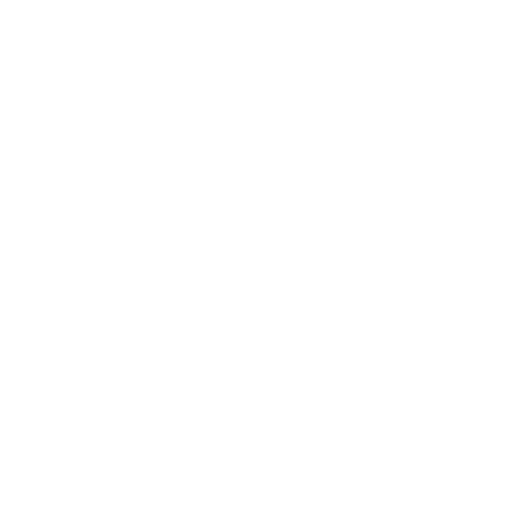
t = 0.00 s
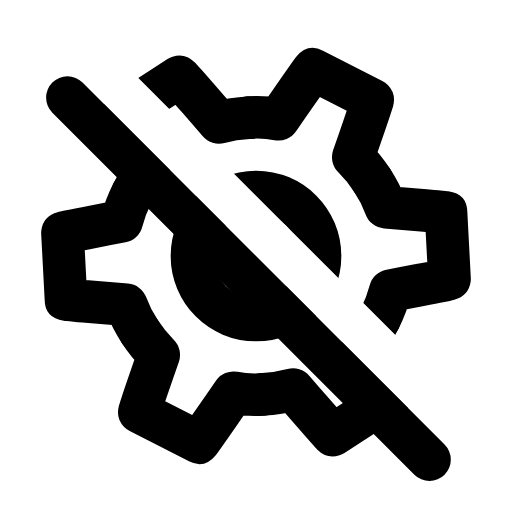
t = 2.25 s
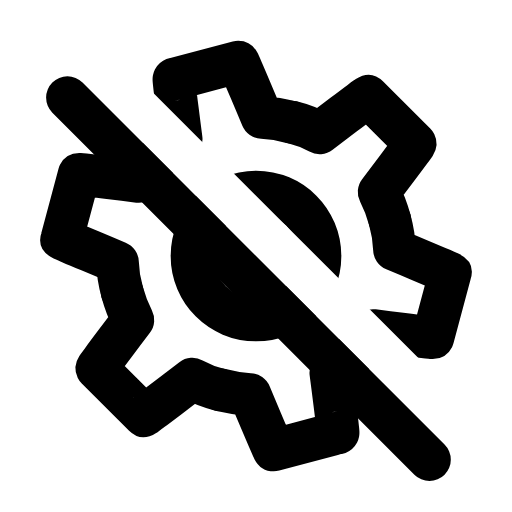
t = 3.75 s
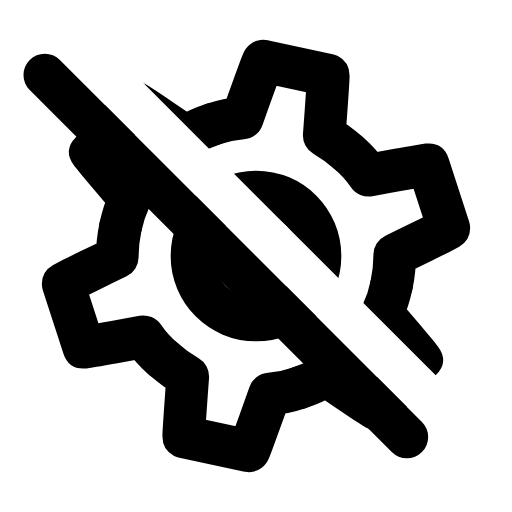
t = 6.00 s
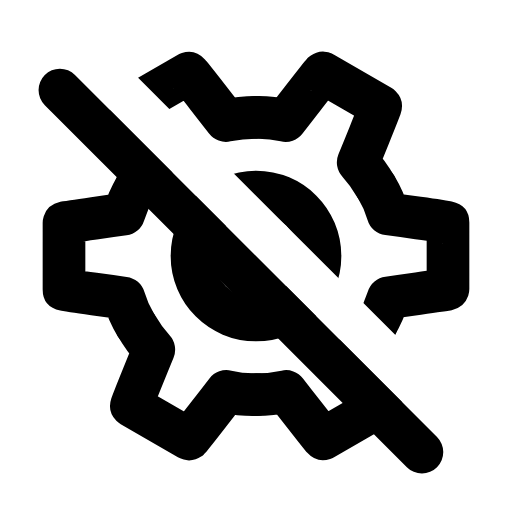
t = 7.50 s
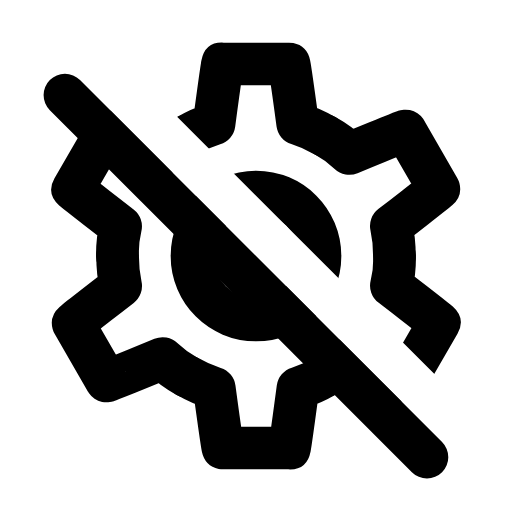
t = 10.00 s

The animated SVG that drew these frames (rendered in a browser with its animation timeline set to each time). Animation: 24 SMIL elements (animate=11,animateTransform=6,set=7); frames cover the first 10.00 s, repeats indefinitely.

<svg viewBox="0 0 24 24" xmlns="http://www.w3.org/2000/svg"><defs><mask id="SVGCoB6ocfq"><g fill="none" stroke-linecap="round" stroke-linejoin="round" stroke-width="2"><g stroke="#fff"><path d="M12 9c1.66 0 3 1.34 3 3c0 1.66 -1.34 3 -3 3c-1.66 0 -3 -1.34 -3 -3c0 -1.66 1.34 -3 3 -3Z" stroke-dasharray="22"><animate attributeName="stroke-dashoffset" dur="0.3s" fill="freeze" values="22;0"/></path><path d="M12 5.5c3.59 0 6.5 2.91 6.5 6.5c0 3.59 -2.91 6.5 -6.5 6.5c-3.59 0 -6.5 -2.91 -6.5 -6.5c0 -3.59 2.91 -6.5 6.5 -6.5Z" stroke-dasharray="44" stroke-dashoffset="44"><animate attributeName="stroke-dashoffset" begin="0.3s" dur="0.5s" fill="freeze" to="0"/><set attributeName="opacity" to="0" begin="0.8s" fill="freeze"/></path><path d="M15.24 6.37c0.41 0.23 0.8 0.51 1.14 0.83c0 0 2.62 -1.08 2.63 -1.06c0 0 1.56 2.7 1.56 2.7c0.01 0.03 -2.22 1.75 -2.22 1.75c0.1 0.45 0.15 0.93 0.15 1.41" opacity="0"><animateTransform attributeName="transform" type="rotate" dur="30s" repeatCount="indefinite" values="0 12 12;360 12 12"/><set attributeName="opacity" to="1" begin="0.8s" fill="freeze"/><animate attributeName="d" begin="0.8s" dur="0.2s" fill="freeze" values="M15.24 6.37c0.41 0.23 0.8 0.51 1.14 0.83c0.22 0.2 0.42 0.41 0.61 0.63c0.47 0.57 0.86 1.22 1.12 1.94c0.09 0.26 0.17 0.54 0.24 0.82c0.1 0.45 0.15 0.93 0.15 1.41;M15.24 6.37c0.41 0.23 0.8 0.51 1.14 0.83c0 0 2.62 -1.08 2.63 -1.06c0 0 1.56 2.7 1.56 2.7c0.01 0.03 -2.22 1.75 -2.22 1.75c0.1 0.45 0.15 0.93 0.15 1.41"/></path><path d="M18.5 11.99c0.01 0.47 -0.04 0.95 -0.15 1.4c0 0 2.25 1.73 2.23 1.75c0 0 -1.56 2.7 -1.56 2.7c-0.02 0.02 -2.63 -1.05 -2.63 -1.05c-0.34 0.31 -0.73 0.59 -1.15 0.83" opacity="0"><animateTransform attributeName="transform" type="rotate" dur="30s" repeatCount="indefinite" values="0 12 12;360 12 12"/><set attributeName="opacity" to="1" begin="0.8s" fill="freeze"/><animate attributeName="d" begin="0.8s" dur="0.2s" fill="freeze" values="M18.5 11.99c0.01 0.47 -0.04 0.95 -0.15 1.4c-0.06 0.29 -0.15 0.57 -0.24 0.84c-0.26 0.69 -0.63 1.35 -1.12 1.94c-0.18 0.21 -0.38 0.42 -0.59 0.62c-0.34 0.31 -0.73 0.59 -1.15 0.83;M18.5 11.99c0.01 0.47 -0.04 0.95 -0.15 1.4c0 0 2.25 1.73 2.23 1.75c0 0 -1.56 2.7 -1.56 2.7c-0.02 0.02 -2.63 -1.05 -2.63 -1.05c-0.34 0.31 -0.73 0.59 -1.15 0.83"/></path><path d="M15.26 17.62c-0.4 0.24 -0.84 0.44 -1.29 0.57c0 0 -0.37 2.81 -0.4 2.81c0 0 -3.12 0 -3.12 0c-0.03 -0.01 -0.41 -2.8 -0.41 -2.8c-0.44 -0.14 -0.88 -0.34 -1.3 -0.58" opacity="0"><animateTransform attributeName="transform" type="rotate" dur="30s" repeatCount="indefinite" values="0 12 12;360 12 12"/><set attributeName="opacity" to="1" begin="0.8s" fill="freeze"/><animate attributeName="d" begin="0.8s" dur="0.2s" fill="freeze" values="M15.26 17.62c-0.4 0.24 -0.84 0.44 -1.29 0.57c-0.28 0.09 -0.57 0.16 -0.85 0.21c-0.73 0.12 -1.49 0.13 -2.24 0c-0.27 -0.05 -0.55 -0.12 -0.83 -0.2c-0.44 -0.14 -0.88 -0.34 -1.3 -0.58;M15.26 17.62c-0.4 0.24 -0.84 0.44 -1.29 0.57c0 0 -0.37 2.81 -0.4 2.81c0 0 -3.12 0 -3.12 0c-0.03 -0.01 -0.41 -2.8 -0.41 -2.8c-0.44 -0.14 -0.88 -0.34 -1.3 -0.58"/></path><path d="M8.76 17.63c-0.41 -0.23 -0.8 -0.51 -1.14 -0.83c0 0 -2.62 1.08 -2.63 1.06c0 0 -1.56 -2.7 -1.56 -2.7c-0.01 -0.03 2.22 -1.75 2.22 -1.75c-0.1 -0.45 -0.15 -0.93 -0.15 -1.41" opacity="0"><animateTransform attributeName="transform" type="rotate" dur="30s" repeatCount="indefinite" values="0 12 12;360 12 12"/><set attributeName="opacity" to="1" begin="0.8s" fill="freeze"/><animate attributeName="d" begin="0.8s" dur="0.2s" fill="freeze" values="M8.76 17.63c-0.41 -0.23 -0.8 -0.51 -1.14 -0.83c-0.22 -0.2 -0.42 -0.41 -0.61 -0.63c-0.47 -0.57 -0.86 -1.22 -1.12 -1.94c-0.09 -0.26 -0.17 -0.54 -0.24 -0.82c-0.1 -0.45 -0.15 -0.93 -0.15 -1.41;M8.76 17.63c-0.41 -0.23 -0.8 -0.51 -1.14 -0.83c0 0 -2.62 1.08 -2.63 1.06c0 0 -1.56 -2.7 -1.56 -2.7c-0.01 -0.03 2.22 -1.75 2.22 -1.75c-0.1 -0.45 -0.15 -0.93 -0.15 -1.41"/></path><path d="M5.5 12.01c-0.01 -0.47 0.04 -0.95 0.15 -1.4c0 0 -2.25 -1.73 -2.23 -1.75c0 0 1.56 -2.7 1.56 -2.7c0.02 -0.02 2.63 1.05 2.63 1.05c0.34 -0.31 0.73 -0.59 1.15 -0.83" opacity="0"><animateTransform attributeName="transform" type="rotate" dur="30s" repeatCount="indefinite" values="0 12 12;360 12 12"/><set attributeName="opacity" to="1" begin="0.8s" fill="freeze"/><animate attributeName="d" begin="0.8s" dur="0.2s" fill="freeze" values="M5.5 12.01c-0.01 -0.47 0.04 -0.95 0.15 -1.4c0.06 -0.29 0.15 -0.57 0.24 -0.84c0.26 -0.69 0.63 -1.35 1.12 -1.94c0.18 -0.21 0.38 -0.42 0.59 -0.62c0.34 -0.31 0.73 -0.59 1.15 -0.83;M5.5 12.01c-0.01 -0.47 0.04 -0.95 0.15 -1.4c0 0 -2.25 -1.73 -2.23 -1.75c0 0 1.56 -2.7 1.56 -2.7c0.02 -0.02 2.63 1.05 2.63 1.05c0.34 -0.31 0.73 -0.59 1.15 -0.83"/></path><path d="M8.74 6.38c0.4 -0.24 0.84 -0.44 1.29 -0.57c0 0 0.37 -2.81 0.4 -2.81c0 0 3.12 0 3.12 0c0.03 0.01 0.41 2.8 0.41 2.8c0.44 0.14 0.88 0.34 1.3 0.58" opacity="0"><animateTransform attributeName="transform" type="rotate" dur="30s" repeatCount="indefinite" values="0 12 12;360 12 12"/><set attributeName="opacity" to="1" begin="0.8s" fill="freeze"/><animate attributeName="d" begin="0.8s" dur="0.2s" fill="freeze" values="M8.74 6.38c0.4 -0.24 0.84 -0.44 1.29 -0.57c0.28 -0.09 0.57 -0.16 0.85 -0.21c0.73 -0.12 1.49 -0.13 2.24 0c0.27 0.05 0.55 0.12 0.83 0.2c0.44 0.14 0.88 0.34 1.3 0.58;M8.74 6.38c0.4 -0.24 0.84 -0.44 1.29 -0.57c0 0 0.37 -2.81 0.4 -2.81c0 0 3.12 0 3.12 0c0.03 0.01 0.41 2.8 0.41 2.8c0.44 0.14 0.88 0.34 1.3 0.58"/></path></g><path d="M0 11h24" stroke="#000" transform="rotate(45 12 12)" stroke-dasharray="26" stroke-dashoffset="26"><animate attributeName="stroke-dashoffset" begin="1s" dur="0.4s" fill="freeze" to="0"/></path></g></mask></defs><path d="M0 0h24v24H0z" fill="currentColor" mask="url(#SVGCoB6ocfq)"/><path d="M-1 13h24" stroke="currentColor" fill="none" stroke-width="2" stroke-linecap="round" stroke-linejoin="round" transform="rotate(45 12 12)" stroke-dasharray="26" stroke-dashoffset="26"><animate attributeName="d" dur="6s" repeatCount="indefinite" keyTimes="0;0.5;1" values="M-1 13h24;M1 13h24;M-1 13h24"/><animate attributeName="stroke-dashoffset" begin="1s" dur="0.4s" fill="freeze" to="0"/></path></svg>
